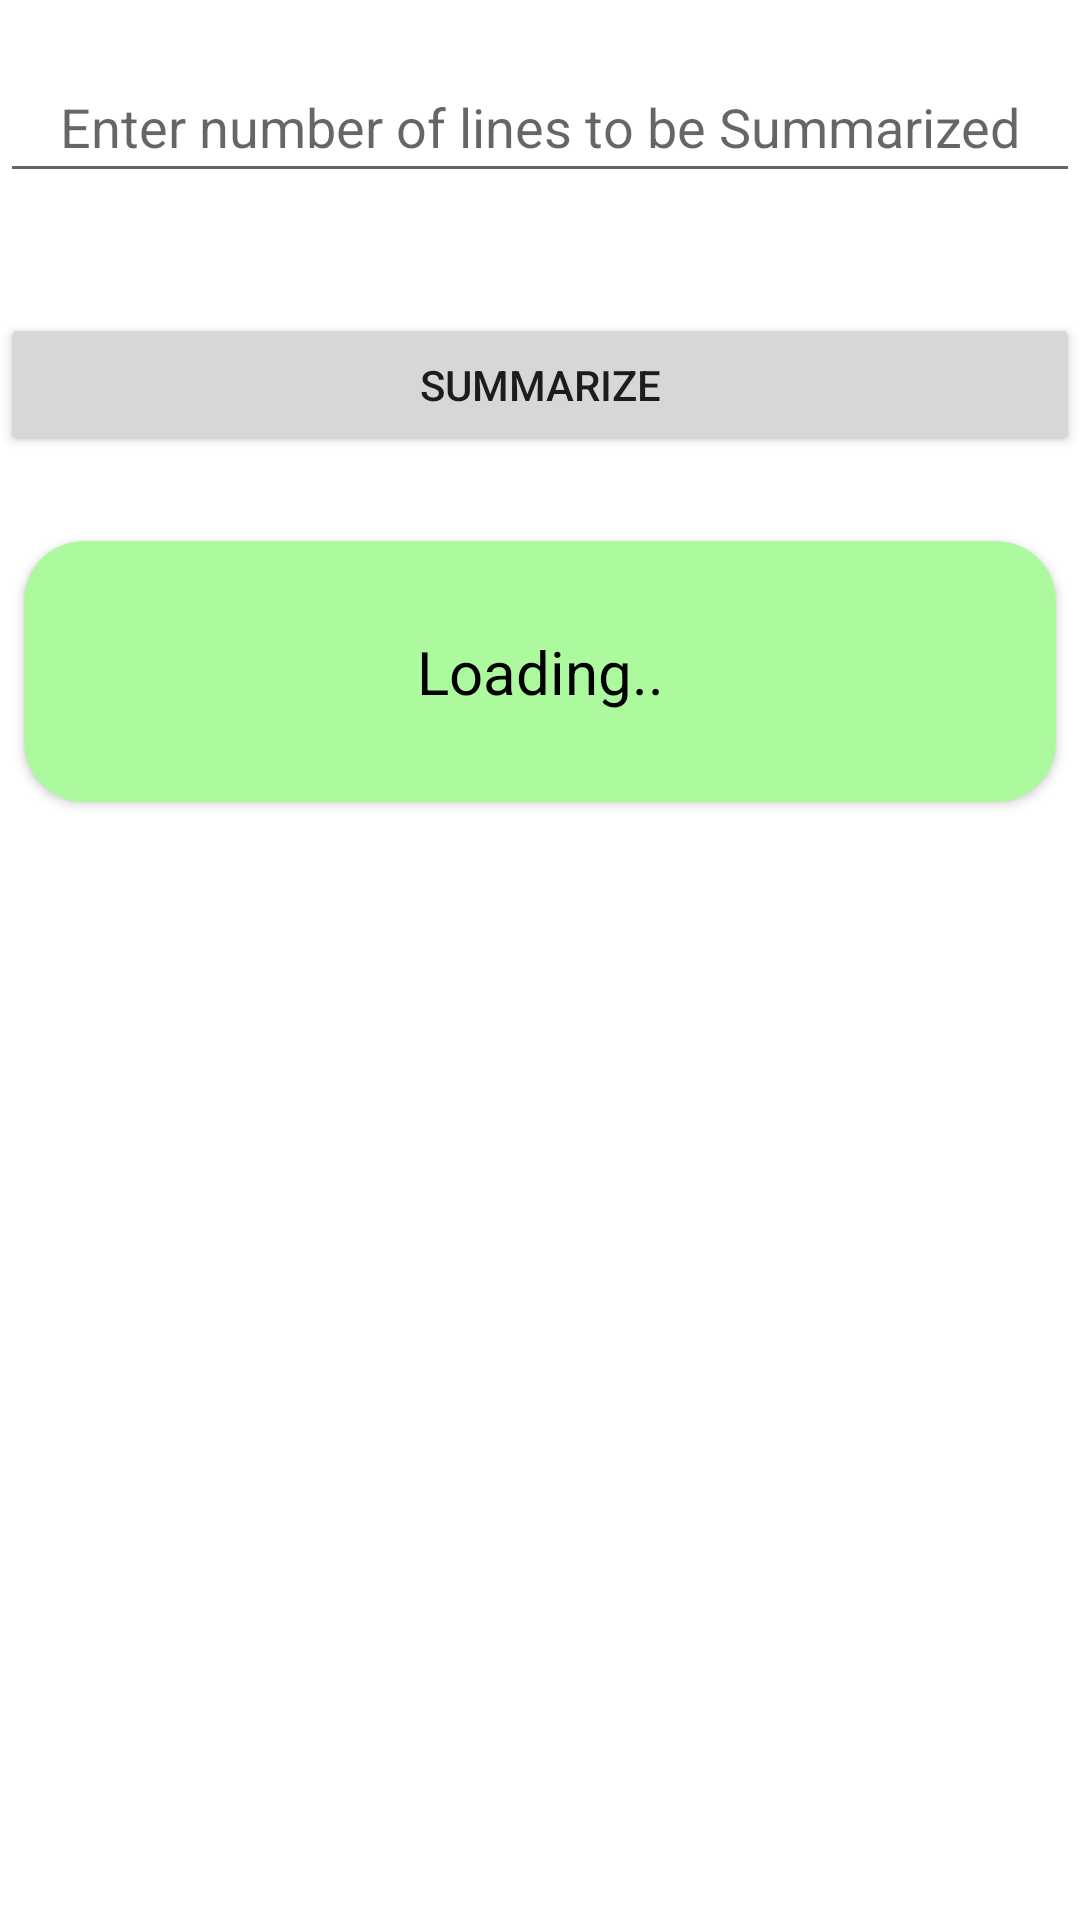

This screen was rendered from an Android layout file. Write that file and the resources it references.
<!-- AndroidManifest.xml: application theme Theme.TextInterpreterConverter -->
<!-- res/layout/activity_summarize.xml -->
<?xml version="1.0" encoding="utf-8"?>
<ScrollView xmlns:android="http://schemas.android.com/apk/res/android"
    xmlns:app="http://schemas.android.com/apk/res-auto"
    xmlns:tools="http://schemas.android.com/tools"
    android:layout_width="match_parent"
    android:layout_height="match_parent"
    tools:context=".SummarizeActivity">

    <LinearLayout
        android:layout_width="match_parent"
        android:layout_height="match_parent"
        android:orientation="vertical">

        <EditText
            android:id="@+id/noOfLines"
            android:layout_width="match_parent"
            android:layout_height="wrap_content"
            android:layout_gravity="center"
            android:ems="10"
            android:gravity="center"
            android:layout_marginTop="20dp"
            android:layout_marginBottom="20dp"
            android:padding="10dp"
            android:hint="Enter number of lines to be Summarized"
            android:inputType="number" />

        <Button
            android:id="@+id/summerizeButton"
            android:layout_width="match_parent"
            android:layout_height="wrap_content"
            android:layout_marginTop="20dp"
            android:layout_marginBottom="20dp"
            android:text="Summarize"/>


        <androidx.cardview.widget.CardView
            xmlns:app="http://schemas.android.com/apk/res-auto"
            android:layout_height="wrap_content"
            android:layout_width="match_parent"
            android:layout_marginLeft="8dp"
            android:layout_marginRight="8dp"
            android:layout_marginTop="8dp"
            android:layout_marginBottom="8dp"
            android:clickable="true"
            app:cardElevation="@dimen/cardview_default_elevation"
            app:cardCornerRadius="20dp"
            app:cardBackgroundColor="#ADFA9E">


            <TextView
                android:id="@+id/summarized_text"
                android:layout_width="match_parent"
                android:layout_height="wrap_content"
                android:text="Loading.."
                android:textAlignment="center"
                android:padding="10dp"
                android:textColor="@color/black"
                android:textSize="20dp"
                android:layout_marginTop="20dp"
                android:layout_marginBottom="20dp"/>

        </androidx.cardview.widget.CardView>


    </LinearLayout>


</ScrollView>
<!-- resources referenced by this layout -->
<resources>
  <color name="black">#FF000000</color>
  <style name="Theme.TextInterpreterConverter" parent="Theme.MaterialComponents.DayNight.DarkActionBar">
          
          <item name="colorPrimary">@color/main_200</item>
          <item name="colorPrimaryVariant">@color/main_700</item>
          <item name="colorOnPrimary">@color/white</item>
          
          <item name="colorSecondary">@color/secondary_200</item>
          <item name="colorSecondaryVariant">@color/secondary_700</item>
          <item name="colorOnSecondary">@color/black</item>
          
          <item name="android:statusBarColor" tools:targetApi="l">?attr/colorPrimaryVariant</item>
          
      </style>
  <color name="main_200">#FC1808</color>
  <color name="main_700">#D70000</color>
  <color name="white">#FFFFFFFF</color>
  <color name="secondary_200">#EDD60B</color>
  <color name="secondary_700">#C4EDD60B</color>
</resources>
